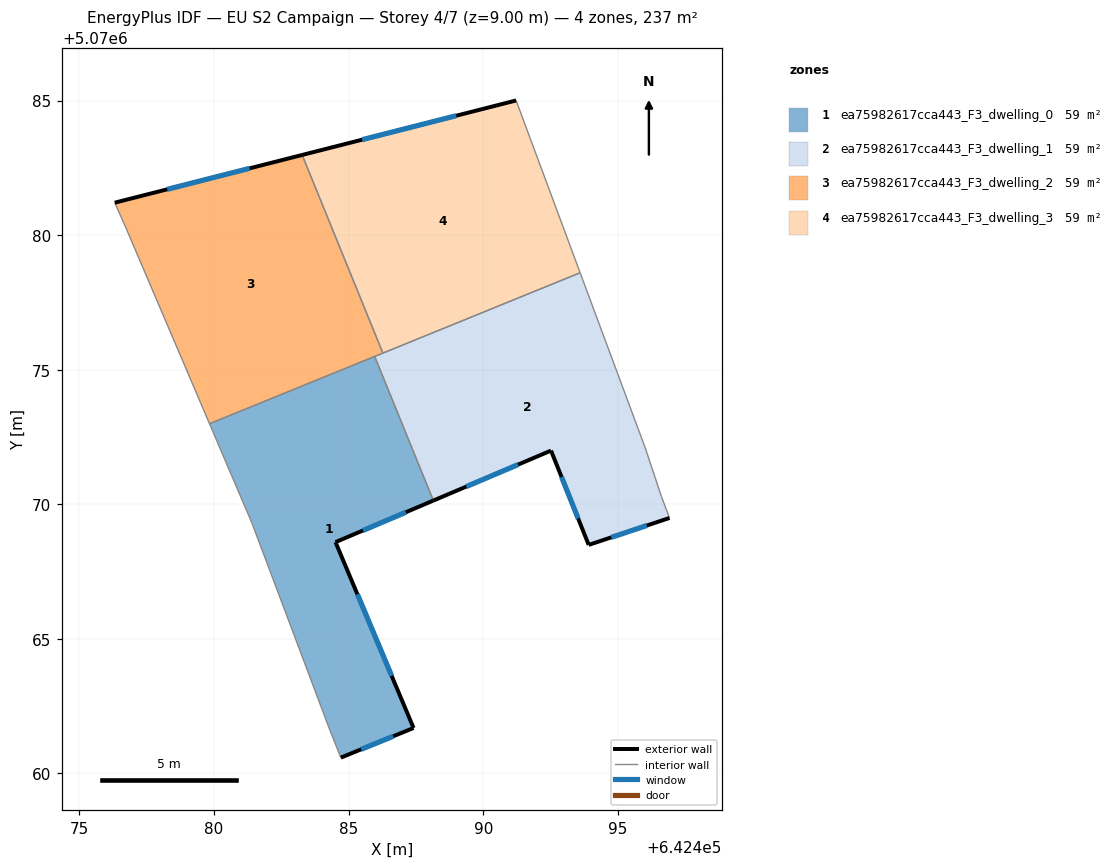
=== STOREY PLAN SPEC (per zone: floor XY polygon, exterior-wall plan segments, windows/doors) ===
zone 1: ea75982617cca443_F3_dwelling_0  (59.3 m²)
  floor: (642487.41, 5070061.69) (642484.51, 5070068.59) (642488.15, 5070070.14) (642485.97, 5070075.49) (642479.83, 5070072.99) (642481.41, 5070069.30) (642484.31, 5070061.59) (642484.71, 5070060.59)
  exterior wall: (642488.15, 5070070.14) – (642484.51, 5070068.59)  [4.0 m]
    window: (642487.13, 5070069.71) – (642485.53, 5070069.03)  [2.3 m²]
  exterior wall: (642484.51, 5070068.59) – (642487.41, 5070061.69)  [7.5 m]
    window: (642485.33, 5070066.66) – (642486.60, 5070063.62)  [4.3 m²]
  exterior wall: (642487.41, 5070061.69) – (642484.71, 5070060.59)  [2.9 m]
    window: (642486.66, 5070061.38) – (642485.47, 5070060.90)  [1.7 m²]
  interior walls: 5
zone 2: ea75982617cca443_F3_dwelling_1  (59.3 m²)
  floor: (642496.92, 5070069.49) (642496.62, 5070070.29) (642496.02, 5070072.09) (642493.60, 5070078.60) (642485.97, 5070075.49) (642488.15, 5070070.14) (642492.52, 5070072.00) (642493.92, 5070068.49)
  exterior wall: (642496.92, 5070069.49) – (642493.92, 5070068.49)  [3.2 m]
    window: (642496.08, 5070069.21) – (642494.76, 5070068.77)  [1.8 m²]
  exterior wall: (642493.92, 5070068.49) – (642492.52, 5070072.00)  [3.8 m]
    window: (642493.53, 5070069.47) – (642492.91, 5070071.01)  [2.2 m²]
  exterior wall: (642492.52, 5070072.00) – (642488.15, 5070070.14)  [4.7 m]
    window: (642491.30, 5070071.47) – (642489.37, 5070070.66)  [2.8 m²]
  interior walls: 6
zone 3: ea75982617cca443_F3_dwelling_2  (59.3 m²)
  floor: (642486.27, 5070075.62) (642483.27, 5070082.98) (642476.31, 5070081.21) (642476.71, 5070080.30) (642479.83, 5070072.99)
  exterior wall: (642476.31, 5070081.21) – (642483.27, 5070082.98)  [7.2 m]
    window: (642478.26, 5070081.70) – (642481.32, 5070082.48)  [4.2 m²]
  interior walls: 5
zone 4: ea75982617cca443_F3_dwelling_3  (59.3 m²)
  floor: (642493.60, 5070078.60) (642491.22, 5070085.00) (642483.27, 5070082.98) (642486.27, 5070075.62)
  exterior wall: (642483.27, 5070082.98) – (642491.22, 5070085.00)  [8.2 m]
    window: (642485.50, 5070083.55) – (642489.00, 5070084.44)  [4.8 m²]
  interior walls: 3

=== DERIVED (storey summary) ===
Building: EU S2 Campaign
Storey: 4 of 7  (floor level z = 9.00 m)
Storey gross floor area: 237.2 m²
Zones on this storey: 4
  - ea75982617cca443_F3_dwelling_0: floor 59.3 m²; exterior wall 14.4 m (43.1 m²); 3 window(s) 8.3 m²; WWR 19.3%
  - ea75982617cca443_F3_dwelling_1: floor 59.3 m²; exterior wall 11.7 m (35.1 m²); 3 window(s) 6.8 m²; WWR 19.3%
  - ea75982617cca443_F3_dwelling_2: floor 59.3 m²; exterior wall 7.2 m (21.6 m²); 1 window(s) 4.2 m²; WWR 19.3%
  - ea75982617cca443_F3_dwelling_3: floor 59.3 m²; exterior wall 8.2 m (24.6 m²); 1 window(s) 4.8 m²; WWR 19.3%
Zone adjacency (shared interzone walls):
  - ea75982617cca443_F3_dwelling_0 ↔ ea75982617cca443_F3_dwelling_1
  - ea75982617cca443_F3_dwelling_0 ↔ ea75982617cca443_F3_dwelling_2
  - ea75982617cca443_F3_dwelling_1 ↔ ea75982617cca443_F3_dwelling_2
  - ea75982617cca443_F3_dwelling_1 ↔ ea75982617cca443_F3_dwelling_3
  - ea75982617cca443_F3_dwelling_2 ↔ ea75982617cca443_F3_dwelling_3